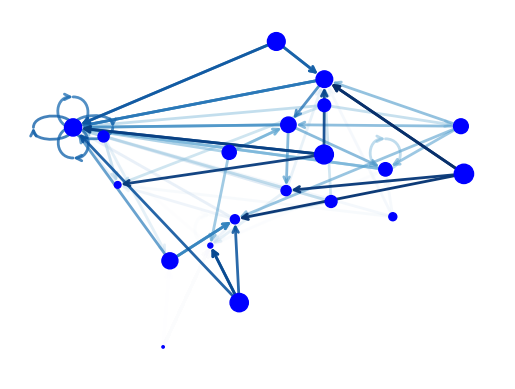

Write Python code to recreate this figure.
from __future__ import division
import matplotlib as mpl
import matplotlib.pyplot as plt
import networkx as nx

# https://networkx.github.io/documentation/stable/auto_examples/basic/plot_read_write.html#sphx-glr-auto-examples-basic-plot-read-write-py

plt.cla()
G = nx.generators.directed.random_k_out_graph(20, 4, 0.5)
pos = nx.layout.spring_layout(G)

node_sizes = [3 + 10 * i for i in range(len(G))]
M = G.number_of_edges()
edge_colors = range(2, M + 2)
edge_alphas = [(5 + i) / (M + 4) for i in range(M)]

nodes = nx.draw_networkx_nodes(G, pos, node_size=node_sizes, node_color='blue')
edges = nx.draw_networkx_edges(G, pos, node_size=node_sizes, arrowstyle='->',
                               arrowsize=10, edge_color=edge_colors,
                               edge_cmap=plt.cm.Blues, width=2)
# set alpha value for each edge
for i in range(M):
    edges[i].set_alpha(edge_alphas[i])

pc = mpl.collections.PatchCollection(edges, cmap=plt.cm.Blues)
pc.set_array(edge_colors)
ax = plt.gca()
ax.set_axis_off()
plt.show()
